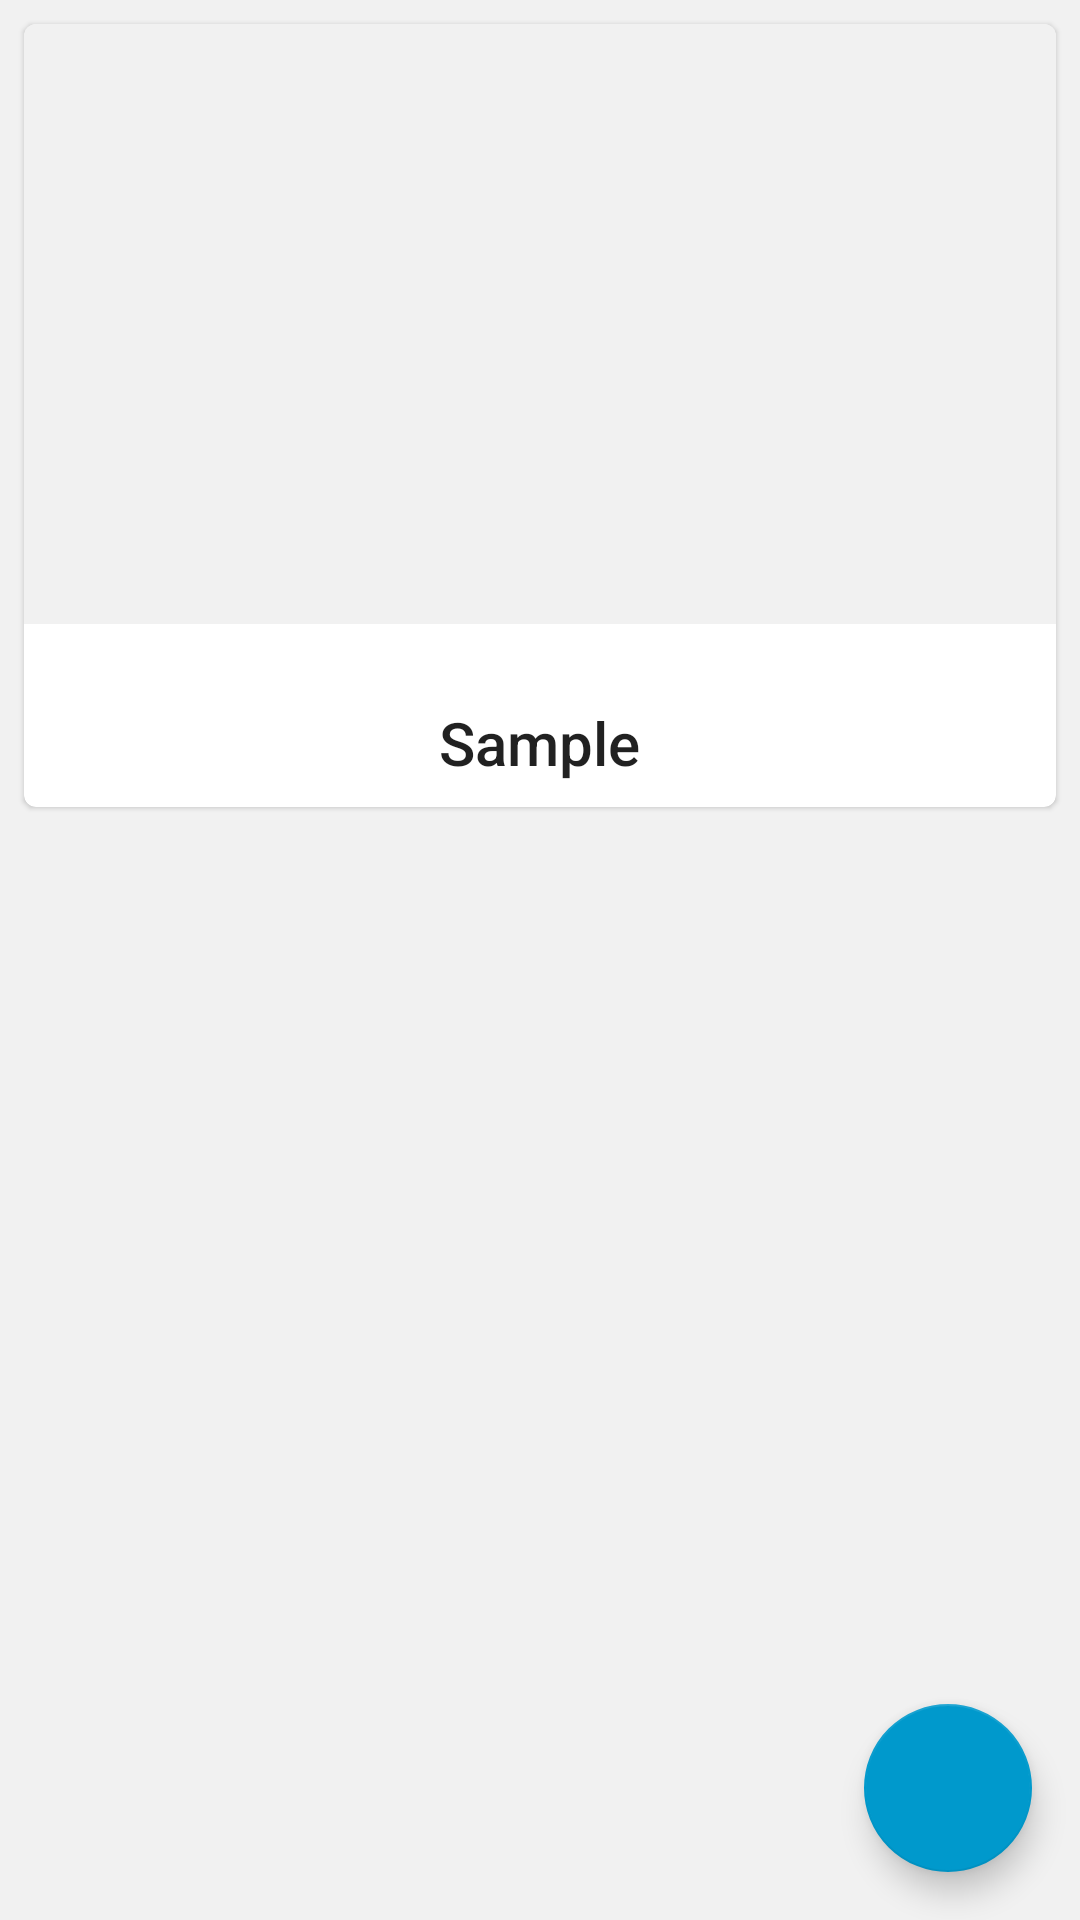

This screen was rendered from an Android layout file. Write that file and the resources it references.
<!-- AndroidManifest.xml: application theme Theme.MaterialComponents.DayNight.NoActionBar -->
<!-- res/layout/fragment_album_detail.xml -->
<?xml version="1.0" encoding="utf-8"?>
<androidx.constraintlayout.widget.ConstraintLayout xmlns:android="http://schemas.android.com/apk/res/android"
    xmlns:app="http://schemas.android.com/apk/res-auto"
    xmlns:tools="http://schemas.android.com/tools"
    android:id="@+id/frameLayout3"
    android:layout_width="match_parent"
    android:layout_height="match_parent"
    android:background="@color/colorBackground"
    tools:context=".views.album.fragment.AlbumDetailFragment">

    <com.google.android.material.card.MaterialCardView
        android:id="@+id/card"
        android:layout_width="match_parent"
        android:layout_height="wrap_content"
        android:layout_margin="8dp"
        android:background="@android:color/white"
        app:layout_constraintBottom_toBottomOf="parent"
        app:layout_constraintEnd_toEndOf="parent"
        app:layout_constraintStart_toStartOf="parent"
        app:layout_constraintTop_toTopOf="parent"
        app:layout_constraintVertical_bias="0.0">

        <LinearLayout
            android:layout_width="match_parent"
            android:layout_height="wrap_content"
            android:gravity="center"
            android:orientation="vertical"
            android:paddingBottom="8dp">

            <ImageView
                android:id="@+id/imgSongDetail"
                android:layout_width="match_parent"
                android:layout_height="200dp"
                android:scaleType="fitXY"
                android:src="@color/colorBackground" />

            <TextView
                android:id="@+id/tvArtistDetail"
                android:layout_width="wrap_content"
                android:layout_height="wrap_content"
                android:layout_marginTop="26dp"
                android:text="Sample"
                android:textAppearance="@style/TextAppearance.AppCompat.Body2"
                android:textSize="20sp" />

        </LinearLayout>
    </com.google.android.material.card.MaterialCardView>

    <androidx.recyclerview.widget.RecyclerView
        android:id="@+id/rvSongList"
        android:layout_width="0dp"
        android:layout_height="0dp"
        android:padding="8dp"
        app:layout_constraintBottom_toBottomOf="parent"
        app:layout_constraintEnd_toEndOf="parent"
        app:layout_constraintStart_toStartOf="parent"
        app:layout_constraintTop_toBottomOf="@id/card"
        tools:listitem="@layout/song_item" />

    <com.google.android.material.floatingactionbutton.FloatingActionButton
        android:id="@+id/btnAddSong"
        android:layout_width="wrap_content"
        android:layout_height="wrap_content"
        app:layout_constraintBottom_toBottomOf="parent"
        app:layout_constraintEnd_toEndOf="parent"
        android:layout_margin="16dp"
        app:backgroundTint="@android:color/holo_blue_dark"
        app:srcCompat="@drawable/ic_add_black_24dp"
        app:tint="@android:color/white"
        />

</androidx.constraintlayout.widget.ConstraintLayout>
<!-- res/layout/song_item.xml (included above) -->
<?xml version="1.0" encoding="utf-8"?>
<LinearLayout xmlns:android="http://schemas.android.com/apk/res/android"
    android:layout_width="match_parent"
    android:layout_height="wrap_content"
    android:layout_marginBottom="8dp"
    >

    <com.google.android.material.card.MaterialCardView
        android:layout_width="match_parent"
        android:layout_height="wrap_content">

        <LinearLayout
            android:layout_width="match_parent"
            android:layout_height="wrap_content"
            android:orientation="horizontal"
            android:padding="16dp">

            <TextView
                android:id="@+id/tvSongTitle"
                android:layout_width="match_parent"
                android:layout_height="wrap_content"
                android:text="song title"
                android:layout_weight="1"
                android:textAppearance="@style/TextAppearance.AppCompat.Body2"
                android:textSize="16sp"/>

            <ImageView
                android:id="@+id/imgPlayPause"
                android:layout_width="24dp"
                android:layout_height="24dp"
                android:src="@drawable/ic_play_arrow_black_24dp"
                />

            <TextView
                android:id="@+id/tvSongDuration"
                android:layout_width="match_parent"
                android:layout_height="wrap_content"
                android:text="3:33"
                android:layout_weight="3"
                android:textAlignment="textEnd"
                android:textSize="16sp"
                />

        </LinearLayout>

    </com.google.android.material.card.MaterialCardView>


</LinearLayout>
<!-- resources referenced by this layout -->
<resources>
  <color name="colorBackground">#f1f1f1</color>
</resources>
